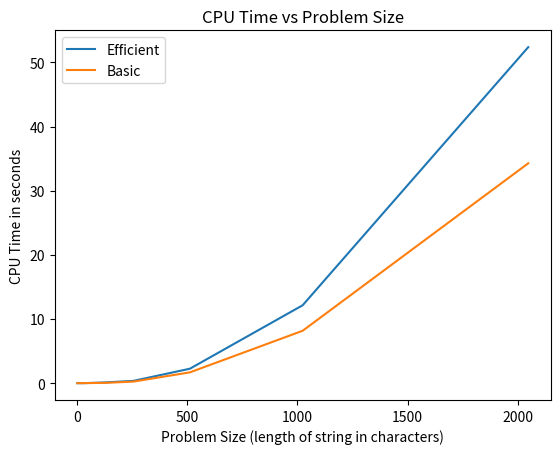

This figure's Python source:
import numpy as np
import matplotlib.pyplot as plt
x=[1,2,4,8,16,32,64,128,256,512,1024,2048]
time_efficient=[0.0009975433349609375,0.0009968280792236328,0.0,0.0009875297546386719,0.0,0.006812572479248047,0.03681802749633789,0.11891984939575195,0.3601217269897461,2.2535252571105957,12.14707088470459,52.37833547592163]



time_basic=[0.0,0.0036687850952148438,0.00801706314086914,0.0073587894439697266,0.003580331802368164,0.007100820541381836,0.023197174072265625,0.04986286163330078,
0.24686574935913086,1.6847569942474365,8.169545888900757,34.27119445800781]



plt.plot(x, time_efficient,label="Efficient")
plt.plot(x,time_basic,label='Basic')
plt.title('CPU Time vs Problem Size')
plt.ylabel('CPU Time in seconds')
plt.xlabel('Problem Size (length of string in characters)')

plt.legend()
plt.show()